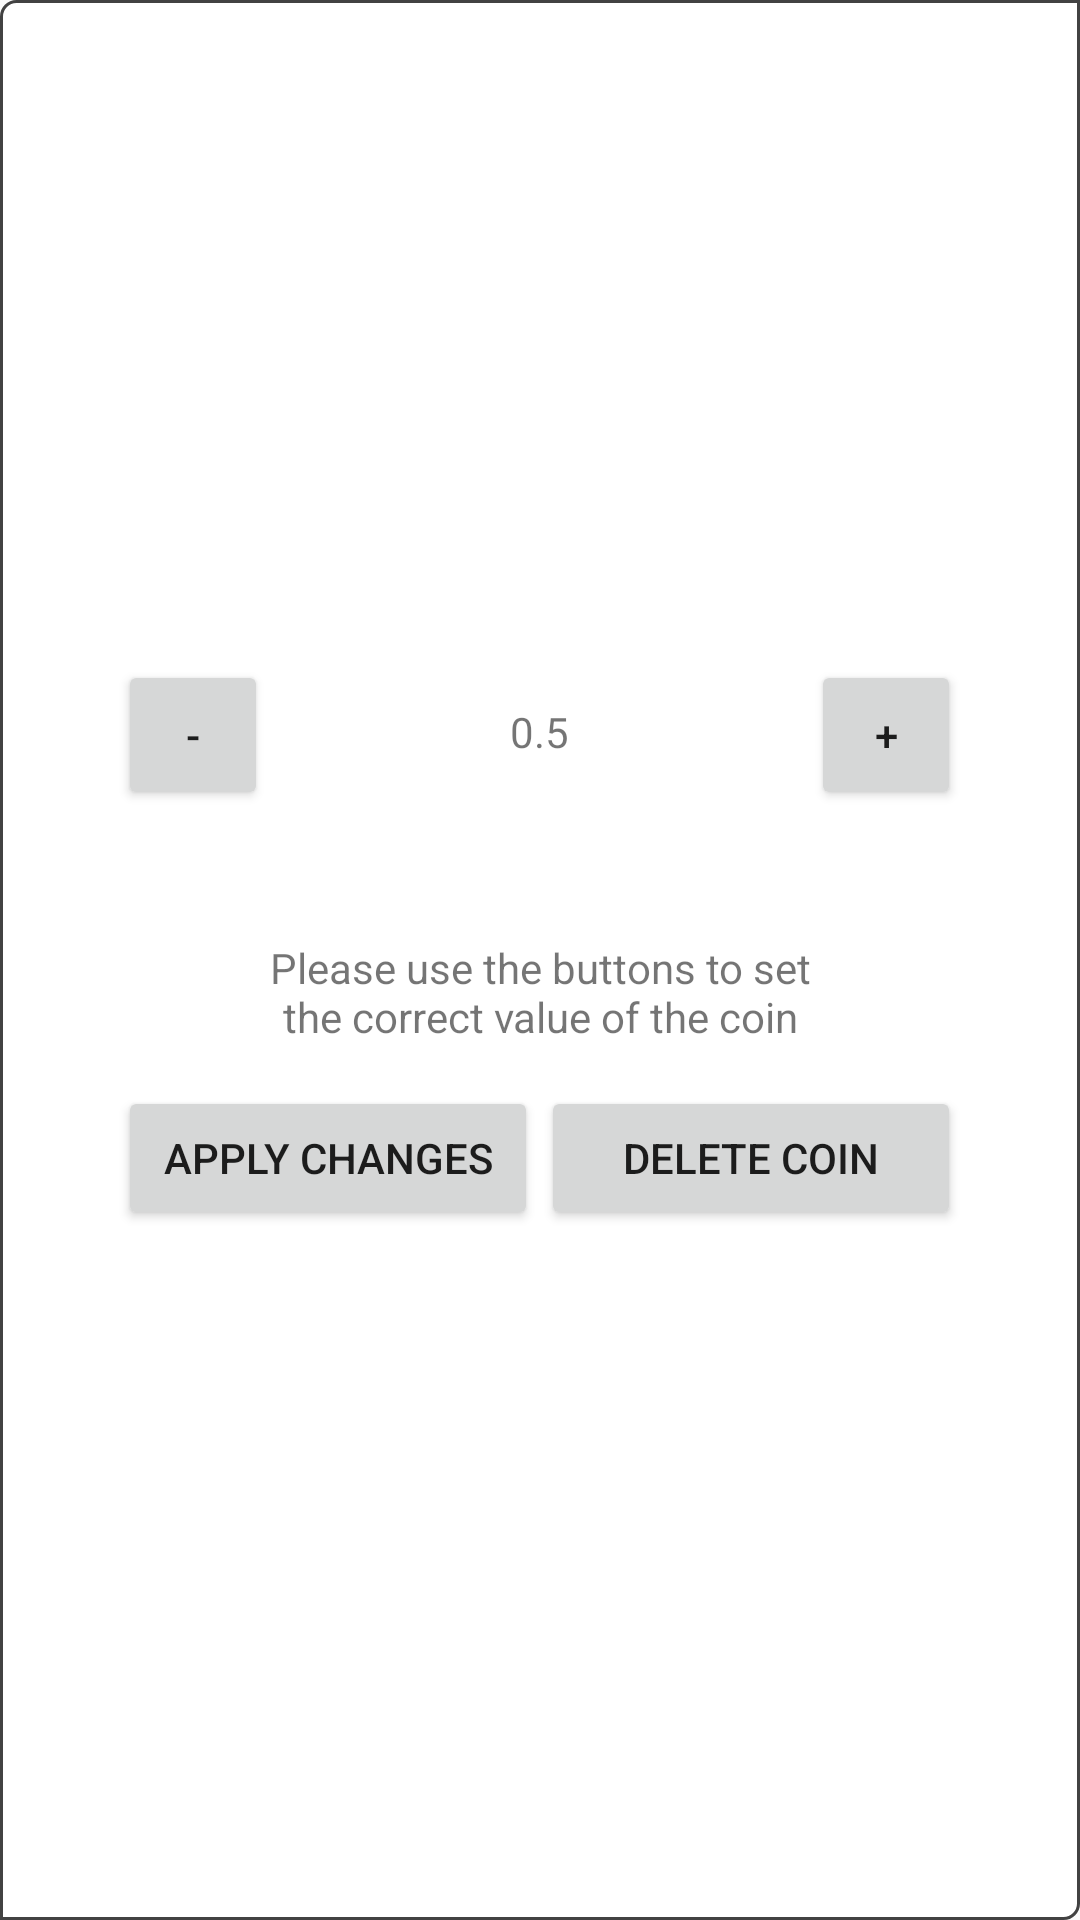

Android layout source for this screen:
<!-- AndroidManifest.xml: application theme AppTheme -->
<!-- res/layout/activity_update_coin_value.xml -->
<?xml version="1.0" encoding="utf-8"?>
<RelativeLayout xmlns:android="http://schemas.android.com/apk/res/android"
    xmlns:tools="http://schemas.android.com/tools"
    android:layout_width="match_parent"
    android:layout_height="match_parent"
    android:background="@drawable/pop_up_window_background_border"
    android:padding="15dp"
    tools:context=".ui.UpdateCoinValueActivity">

    <ImageView
        android:id="@+id/coinImage"
        android:layout_width="100dp"
        android:layout_height="100dp"
        android:layout_centerHorizontal="true"
        android:layout_marginTop="50dp"
        tools:src="@tools:sample/avatars" />

    <TextView
        android:id="@+id/coinValuetextView"
        android:layout_width="81dp"
        android:layout_height="78dp"
        android:layout_below="@id/coinImage"
        android:layout_centerHorizontal="true"
        android:layout_marginTop="40dp"
        android:gravity="center"
        android:text="0.5" />

    <Button
        android:id="@+id/subValuebutton"
        android:layout_width="50dp"
        android:layout_height="50dp"
        android:layout_alignTop="@id/coinValuetextView"
        android:layout_marginTop="15dp"
        android:layout_marginEnd="50dp"
        android:layout_toLeftOf="@id/coinValuetextView"
        android:onClick="subValue"
        android:text="-" />

    <Button
        android:id="@+id/addValuebutton"
        android:layout_width="50dp"
        android:layout_height="50dp"
        android:layout_alignTop="@id/coinValuetextView"
        android:layout_marginLeft="50dp"
        android:layout_marginTop="15dp"
        android:layout_toRightOf="@id/coinValuetextView"
        android:onClick="addValue"
        android:text="+" />

    <TextView
        android:id="@+id/infoTextView"
        android:layout_width="200dp"
        android:layout_height="34dp"
        android:layout_below="@id/coinValuetextView"
        android:layout_centerHorizontal="true"
        android:layout_marginTop="30dp"
        android:gravity="center"
        android:text="Please use the buttons to set the correct value of the coin" />

    <Button
        android:id="@+id/applyButton"
        android:layout_width="140dp"
        android:layout_height="wrap_content"
        android:layout_below="@id/infoTextView"
        android:layout_alignStart="@id/subValuebutton"
        android:layout_marginTop="15dp"
        android:onClick="applyChanges"
        android:text="Apply changes" />

    <Button
        android:layout_width="140dp"
        android:layout_height="wrap_content"
        android:layout_below="@id/infoTextView"
        android:layout_alignEnd="@id/addValuebutton"
        android:layout_marginTop="15dp"
        android:onClick="deleteItem"
        android:text="Delete Coin" />

</RelativeLayout>
<!-- resources referenced by this layout -->
<resources>
  <!-- drawable pop_up_window_background_border (drawable) -->
  <?xml version="1.0" encoding="utf-8"?>
  <shape xmlns:android="http://schemas.android.com/apk/res/android"
      android:shape="rectangle" >
      <stroke android:width="1dp"
          android:color="@color/cardview_dark_background"/>
  
      <corners android:bottomLeftRadius="0dp"
          android:topLeftRadius="5dp"
          android:bottomRightRadius="5dp"
          android:topRightRadius="0dp" />
  
      <solid
          android:color="@color/cardview_light_background"/>
  </shape>
  <style name="AppTheme" parent="Theme.AppCompat.Light.DarkActionBar">
          
          <item name="colorPrimary">@color/colorPrimary</item>
          <item name="colorPrimaryDark">@color/colorPrimaryDark</item>
          <item name="colorAccent">@color/colorAccent</item>
      </style>
  <color name="colorPrimary">#94B3C7</color>
  <color name="colorPrimaryDark">#5D81AC</color>
  <color name="colorAccent">#A0CA92</color>
</resources>
